18-way image classification set "dataset" from GitHub (shruthikha/agriguard-ai); label vocabulary: apple apple scab, apple black rot, apple cedar apple rust, apple healthy, pepper bell bacterial spot, pepper bell healthy, potato early blight, potato late blight, potato healthy, tomato bacterial spot, tomato early blight, tomato late blight, tomato leaf mold, tomato septoria leaf spot, tomato spider mites two spotted spider mite, tomato target spot, tomato mosaic virus, tomato healthy.

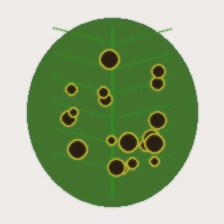
Label: tomato septoria leaf spot

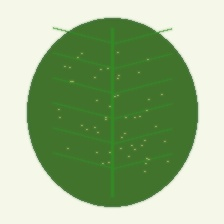
Label: tomato leaf mold

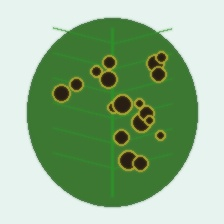
Label: pepper bell bacterial spot

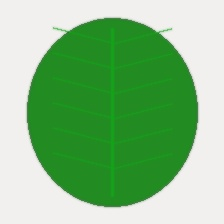
Label: apple healthy

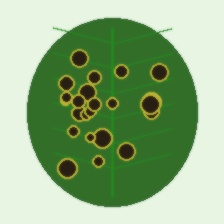
Label: apple apple scab

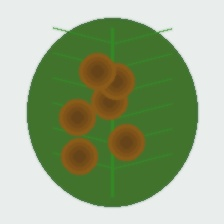
Label: tomato target spot
